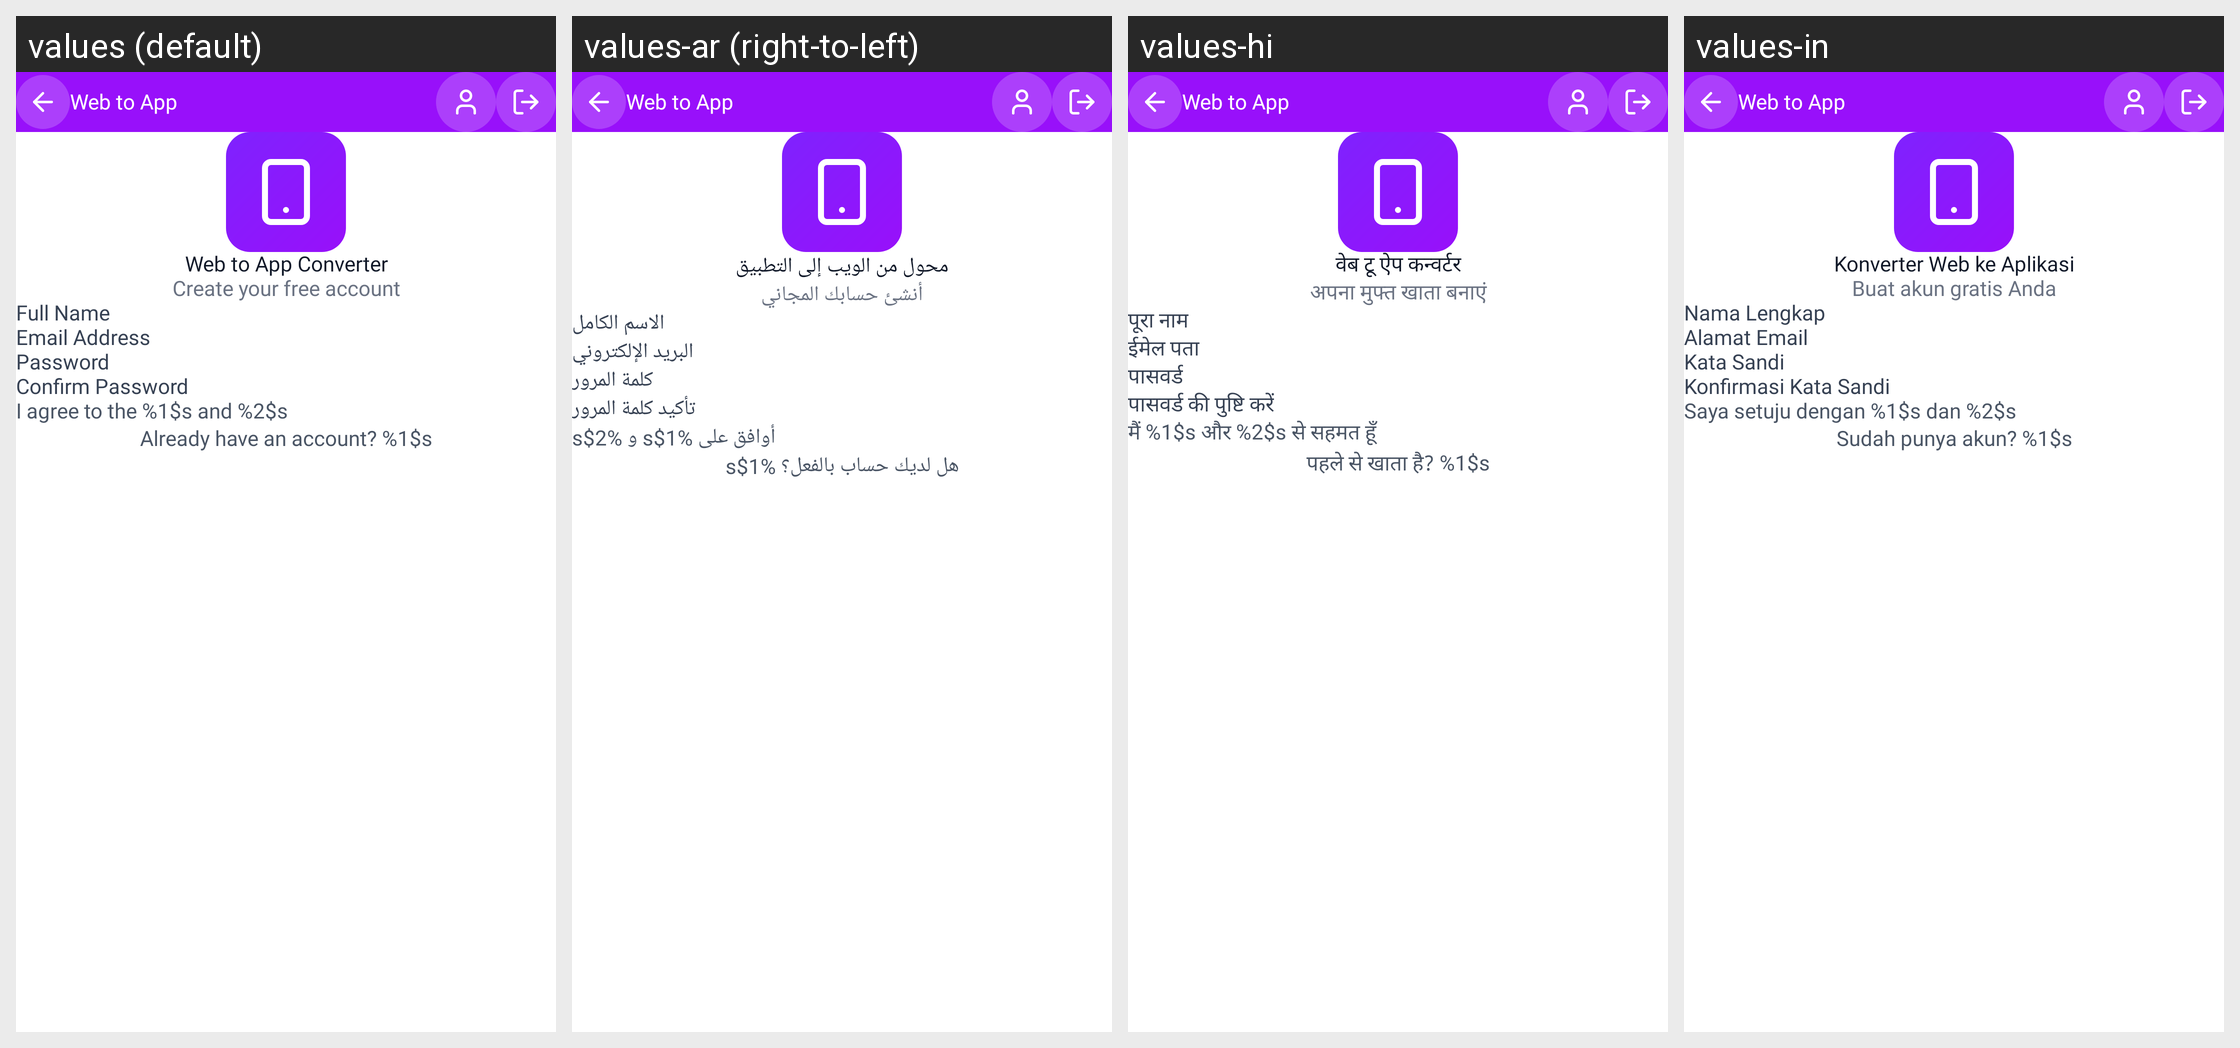

For this localized Android screen grid, give each drawn string resource with its value in every locale shown.
Android screen res/layout/activity_sign_up.xml rendered under 4 locales, left to right: values (default), values-ar (right-to-left), values-hi, values-in. Device: Nexus 5 (rendered at 1080×1920; each locale shown at half size, 540×960, under a caption strip naming it); theme Theme.WebToAppConverter.
Other locales in the repository, not shown: values-de, values-es, values-fr, values-it, values-ja, values-ko, values-nl-rNL, values-pl, values-pt, values-pt-rBR, values-ru, values-sv, values-tr, values-zh.
Strings drawn on this screen, with the default value and each locale's value (text and hints the layout hard-codes, and strings that could not be matched under every locale, appear in the picture but are not listed):

web_to_app_converter
  values: Web to App Converter
  values-ar: محول من الويب إلى التطبيق
  values-hi: वेब टू ऐप कन्वर्टर
  values-in: Konverter Web ke Aplikasi

create_your_free_account
  values: Create your free account
  values-ar: أنشئ حسابك المجاني
  values-hi: अपना मुफ्त खाता बनाएं
  values-in: Buat akun gratis Anda

full_name
  values: Full Name
  values-ar: الاسم الكامل
  values-hi: पूरा नाम
  values-in: Nama Lengkap

email_address
  values: Email Address
  values-ar: البريد الإلكتروني
  values-hi: ईमेल पता
  values-in: Alamat Email

password
  values: Password
  values-ar: كلمة المرور
  values-hi: पासवर्ड
  values-in: Kata Sandi

confirm_password
  values: Confirm Password
  values-ar: تأكيد كلمة المرور
  values-hi: पासवर्ड की पुष्टि करें
  values-in: Konfirmasi Kata Sandi

i_agree_to_the_terms_of_service_and_privacy_policy
  values: I agree to the %1$s and %2$s
  values-ar: أوافق على %1$s و %2$s
  values-hi: मैं %1$s और %2$s से सहमत हूँ
  values-in: Saya setuju dengan %1$s dan %2$s

already_have_an_account
  values: Already have an account? %1$s
  values-ar: هل لديك حساب بالفعل؟ %1$s
  values-hi: पहले से खाता है? %1$s
  values-in: Sudah punya akun? %1$s

app_name1
  values: Web to App
  values-ar: Web to App  [not translated; the default value is used]
  values-hi: Web to App  [not translated; the default value is used]
  values-in: Web to App
